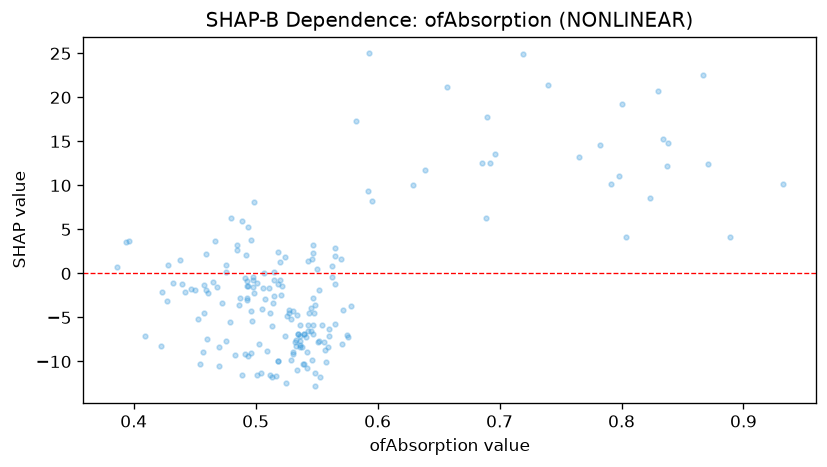

The data file committed next to this chart (first rows):
feature_value, shap_value
0.409, -7.055
0.554, -5.874
0.536, -7.134
0.563, -0.437
0.518, -9.921
0.547, 2.374
0.511, -1.626
0.639, 11.69
0.458, -1.354
0.834, 15.31
0.838, 14.76
0.549, -3.611
0.536, -5.903
0.565, -1.208
0.422, -8.253
0.782, 14.57
0.547, -2.734
0.486, -3.614
0.837, 12.21
0.461, -2.241
0.582, 17.32
0.526, -4.865
0.47, -10.52
0.798, 11.08
0.533, -7.577
0.765, 13.25
0.54, -6.884
0.536, -8.122
0.932, 10.13
0.83, 20.69
0.44, -1.15
0.457, -8.944
0.539, -10.28
0.8, 19.23
0.512, -4.517
0.559, -8.313
0.534, -4.667
0.565, 2.941
0.629, 10.04
0.696, 13.62
0.498, -0.7141
0.508, -2.906
0.565, 2.018
0.491, -0.5032
0.531, -9.2
0.542, -8.898
0.572, -4.111
0.518, -9.95
0.871, 12.47
0.483, -9.229
0.527, -4.115
0.515, -2.6
0.692, 12.59
0.494, 5.239
0.493, -1.421
0.689, 6.26
0.54, -6.899
0.501, -11.48
0.74, 21.41
0.593, 24.98
... 128 more rows
